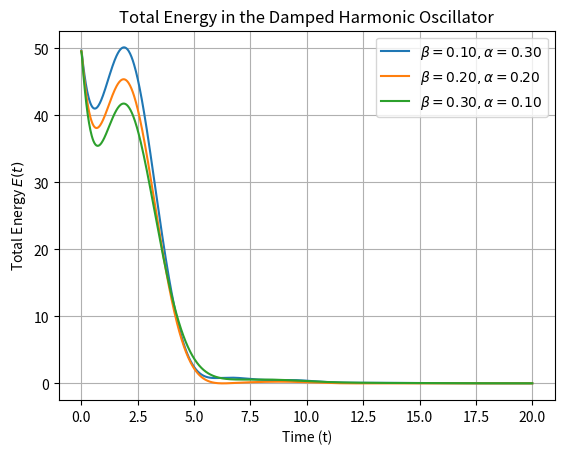

Python code for this plot:
import numpy as np
import matplotlib.pyplot as plt

# Initialize the variables that will define the function.

a = 0                          # Starting point
b = 20                         # Ending point
n = 1000                       # Number of iterations, must be even
m = 1                          # Mass of the block in the oscillator
k = 1                          # Spring constant
B = 1                          # Damping Factor
beta = B / (2*m)               # Damping Coefficient
omega_0 = np.sqrt(k / m)       # Natural Frequency
t = np.linspace(a, b, n)       # Creates time values for the function
alpha = 0.1                    # Decay constant of the driving force
dt = t[1] - t[0]               # Change in time/step size

# Define the force function F(t')

def F(t_prime, alpha):                
    return m * np.exp(-alpha * t_prime)
  
# Ensures that n is even for Simpson's rule
  
def subintervals(n):          
    if n % 2 == 1:
        n -= 1          #If n is an odd number it removes 1 to then make it an even number of iterations
    return n

# Define Green's function G(t-t')

def G(t, t_prime, beta):
    tau = t - t_prime                                                               #Change in time
    if tau < 0:
        return 0
    return (1 / (m * omega_0)) * np.exp(-beta * tau) * np.sin(omega_0 * tau)        #Using the Green's function definition

# Set up Simpson's rule formula

def simpsons_rule(functions, h):
    n = len(functions)
    result = functions[0] + functions[-1]       # First and last terms
    result += 4 * np.sum(functions[1:n:2])      # Odd terms
    result += 2 * np.sum(functions[2:n-1:2])    # Even terms
    return h/3 * result

# Find the total displacement x(t)

def compute_SHO(t, beta, alpha):
    t_prime_value = np.linspace(a, t, n)                                                         # Time points for the observed system
    calculated_value = [F(t_prime, alpha) * G(t, t_prime, beta) for t_prime in t_prime_value]    # Function and Greens funtion values
    return simpsons_rule(calculated_value, dt)                                                   

#Find the velocity of the function

def velocity(x, dt):
    return np.gradient(x, dt)

# Calculate the total energy of the function

def energy(x, v, m, k):
    kinetic = 0.5 * m * v**2                    #Kinetic Energy
    potential = 0.5 * k * x**2                  #Potential Energy in the spring
    total_energy = kinetic + potential          #Total energy of the system
    return total_energy

# Compute x(t) while incorporating the different beta and alpha values

def vary_beta_and_alpha():                     #beta = 0.1 * omega_0, alpha = 0.3 * omega_0
    beta_1 = 0.1 * omega_0
    alpha_1 = 0.3 * omega_0
    x_t_1 = np.array([compute_SHO(ti, beta_1, alpha_1) for ti in t])
    v_t_1 = velocity(x_t_1, dt)
    E_t_1 = energy(x_t_1, v_t_1, m, k)

                                                #beta = 0.2 * omega_0, alpha = 0.2 * omega_0
    beta_2 = 0.2 * omega_0
    alpha_2 = 0.2 * omega_0
    x_t_2 = np.array([compute_SHO(ti, beta_2, alpha_2) for ti in t])
    v_t_2 = velocity(x_t_2, dt)
    E_t_2 = energy(x_t_2, v_t_2, m, k)

                                                #beta = 0.3 * omega_0, alpha = 0.1 * omega_0
    beta_3 = 0.3 * omega_0
    alpha_3 = 0.1 * omega_0
    x_t_3 = np.array([compute_SHO(ti, beta_3, alpha_3) for ti in t])
    v_t_3 = velocity(x_t_3, dt)
    E_t_3 = energy(x_t_3, v_t_3, m, k)

    return E_t_1, E_t_2, E_t_3

# Call the function to compute the values and print them
E_t_1, E_t_2, E_t_3 = vary_beta_and_alpha()

# Plot the results as an overlayed graph containing all three outputs

plt.plot(t, E_t_1, label=r'$\beta={:.2f}, \alpha={:.2f}$'.format(0.1 * omega_0, 0.3 * omega_0))
plt.plot(t, E_t_2, label=r'$\beta={:.2f}, \alpha={:.2f}$'.format(0.2 * omega_0, 0.2 * omega_0))
plt.plot(t, E_t_3, label=r'$\beta={:.2f}, \alpha={:.2f}$'.format(0.3 * omega_0, 0.1 * omega_0))
plt.xlabel("Time (t)")
plt.ylabel("Total Energy $E(t)$")
plt.title("Total Energy in the Damped Harmonic Oscillator")
plt.grid(True)
plt.legend(loc="best")
plt.show()